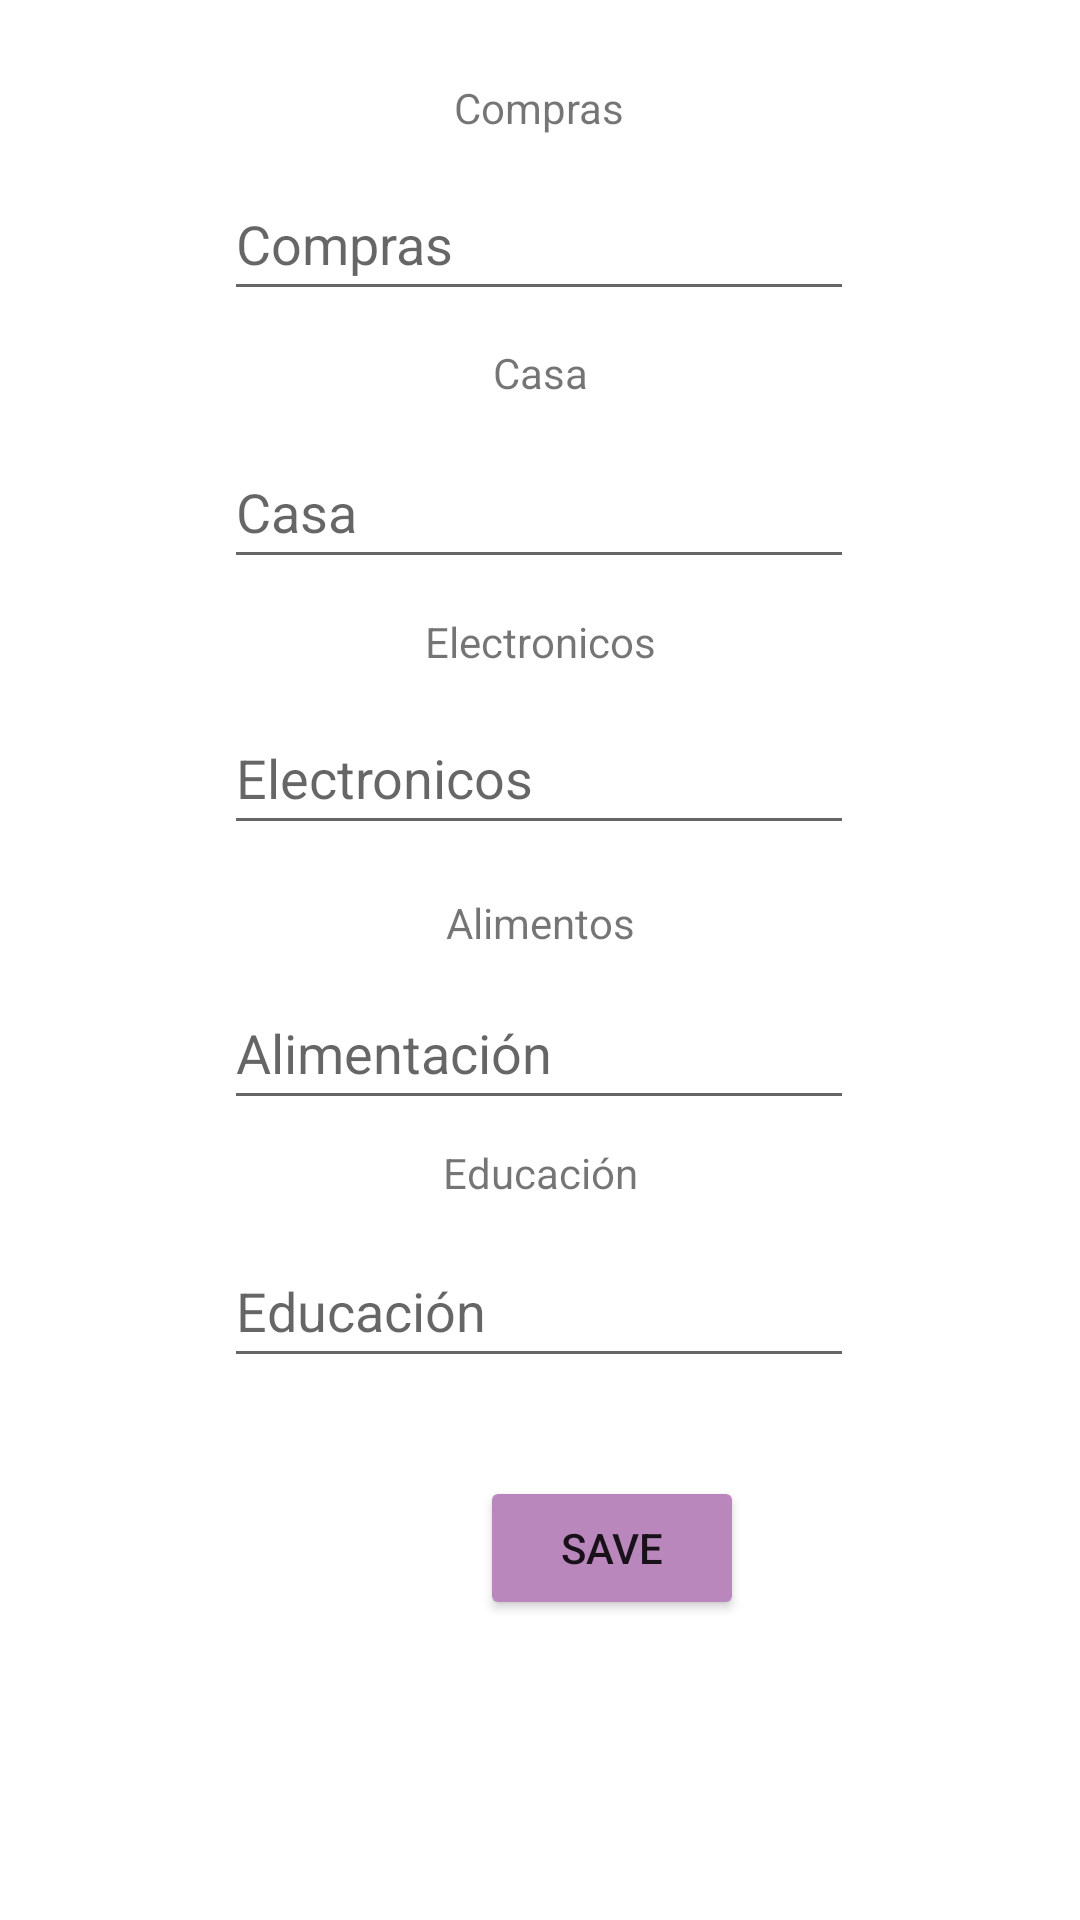

Here is an Android app screen rendered from its layout file. Give the layout XML and the strings, colors and styles it references.
<!-- AndroidManifest.xml: application theme Theme.AdministraTec -->
<!-- res/layout/fragment_percentage.xml -->
<?xml version="1.0" encoding="utf-8"?>
<androidx.constraintlayout.widget.ConstraintLayout xmlns:android="http://schemas.android.com/apk/res/android"
    xmlns:app="http://schemas.android.com/apk/res-auto"
    xmlns:tools="http://schemas.android.com/tools"
    android:layout_width="match_parent"
    android:layout_height="match_parent"
    tools:context=".percentage">

    <Button
        android:id="@+id/btn_save"
        android:layout_width="wrap_content"
        android:layout_height="wrap_content"
        android:layout_marginTop="492dp"
        android:backgroundTint="@color/lila"
        android:text="save"
        app:layout_constraintEnd_toEndOf="parent"
        app:layout_constraintHorizontal_bias="0.588"
        app:layout_constraintStart_toStartOf="parent"
        app:layout_constraintTop_toTopOf="parent" />

    <EditText
        android:id="@+id/txtbuy"
        android:layout_width="wrap_content"
        android:layout_height="wrap_content"
        android:ems="10"
        android:hint="Compras"
        android:inputType="number"
        android:minHeight="48dp"
        app:layout_constraintBottom_toTopOf="@+id/btn_save"
        app:layout_constraintEnd_toEndOf="parent"
        app:layout_constraintHorizontal_bias="0.497"
        app:layout_constraintStart_toStartOf="parent"
        app:layout_constraintTop_toTopOf="parent"
        app:layout_constraintVertical_bias="0.125" />

    <EditText
        android:id="@+id/txtbuy2"
        android:layout_width="wrap_content"
        android:layout_height="wrap_content"
        android:ems="10"
        android:hint="Casa"
        android:inputType="number"
        android:minHeight="48dp"
        app:layout_constraintBottom_toTopOf="@+id/btn_save"
        app:layout_constraintEnd_toEndOf="parent"
        app:layout_constraintHorizontal_bias="0.497"
        app:layout_constraintStart_toStartOf="parent"
        app:layout_constraintTop_toBottomOf="@+id/txtbuy"
        app:layout_constraintVertical_bias="0.121" />

    <EditText
        android:id="@+id/txtelec"
        android:layout_width="wrap_content"
        android:layout_height="wrap_content"
        android:ems="10"
        android:hint="Electronicos"
        android:inputType="number"
        android:minHeight="48dp"
        app:layout_constraintBottom_toTopOf="@+id/btn_save"
        app:layout_constraintEnd_toEndOf="parent"
        app:layout_constraintHorizontal_bias="0.497"
        app:layout_constraintStart_toStartOf="parent"
        app:layout_constraintTop_toBottomOf="@+id/txtbuy2"
        app:layout_constraintVertical_bias="0.162" />

    <EditText
        android:id="@+id/txtelec2"
        android:layout_width="wrap_content"
        android:layout_height="wrap_content"
        android:ems="10"
        android:hint="Alimentación"
        android:inputType="number"
        android:minHeight="48dp"
        app:layout_constraintBottom_toTopOf="@+id/btn_save"
        app:layout_constraintEnd_toEndOf="parent"
        app:layout_constraintHorizontal_bias="0.497"
        app:layout_constraintStart_toStartOf="parent"
        app:layout_constraintTop_toBottomOf="@+id/txtelec"
        app:layout_constraintVertical_bias="0.27" />

    <EditText
        android:id="@+id/txtelec3"
        android:layout_width="wrap_content"
        android:layout_height="wrap_content"
        android:ems="10"
        android:hint="Educación"
        android:inputType="number"
        android:minHeight="48dp"
        app:layout_constraintBottom_toTopOf="@+id/btn_save"
        app:layout_constraintEnd_toEndOf="parent"
        app:layout_constraintHorizontal_bias="0.497"
        app:layout_constraintStart_toStartOf="parent"
        app:layout_constraintTop_toBottomOf="@+id/txtelec2"
        app:layout_constraintVertical_bias="0.54" />

    <TextView
        android:id="@+id/textView"
        android:layout_width="wrap_content"
        android:layout_height="wrap_content"
        android:layout_marginTop="16dp"
        android:text="Compras"
        app:layout_constraintBottom_toTopOf="@+id/txtbuy"
        app:layout_constraintEnd_toEndOf="@+id/txtbuy"
        app:layout_constraintStart_toStartOf="@+id/txtbuy"
        app:layout_constraintTop_toTopOf="parent" />

    <TextView
        android:id="@+id/textView2"
        android:layout_width="wrap_content"
        android:layout_height="wrap_content"
        android:layout_marginTop="16dp"
        android:text="Casa"
        app:layout_constraintBottom_toTopOf="@+id/txtbuy2"
        app:layout_constraintEnd_toEndOf="@+id/txtbuy2"
        app:layout_constraintHorizontal_bias="0.503"
        app:layout_constraintStart_toStartOf="@+id/txtbuy2"
        app:layout_constraintTop_toTopOf="parent"
        app:layout_constraintVertical_bias="0.897" />

    <TextView
        android:id="@+id/textView3"
        android:layout_width="wrap_content"
        android:layout_height="wrap_content"
        android:layout_marginTop="16dp"
        android:text="Electronicos"
        app:layout_constraintBottom_toTopOf="@+id/txtelec"
        app:layout_constraintEnd_toEndOf="@+id/txtelec"
        app:layout_constraintHorizontal_bias="0.505"
        app:layout_constraintStart_toStartOf="@+id/txtelec"
        app:layout_constraintTop_toTopOf="parent"
        app:layout_constraintVertical_bias="0.948" />

    <TextView
        android:id="@+id/textView4"
        android:layout_width="wrap_content"
        android:layout_height="wrap_content"
        android:layout_marginTop="16dp"
        android:text="Alimentos"
        app:layout_constraintBottom_toTopOf="@+id/txtelec2"
        app:layout_constraintEnd_toEndOf="@+id/txtelec2"
        app:layout_constraintHorizontal_bias="0.503"
        app:layout_constraintStart_toStartOf="@+id/txtelec2"
        app:layout_constraintTop_toTopOf="parent"
        app:layout_constraintVertical_bias="0.971" />

    <TextView
        android:id="@+id/textView5"
        android:layout_width="wrap_content"
        android:layout_height="wrap_content"
        android:layout_marginTop="16dp"
        android:text="Educación"
        app:layout_constraintBottom_toTopOf="@+id/txtelec3"
        app:layout_constraintEnd_toEndOf="@+id/txtelec3"
        app:layout_constraintHorizontal_bias="0.503"
        app:layout_constraintStart_toStartOf="@+id/txtelec3"
        app:layout_constraintTop_toTopOf="parent"
        app:layout_constraintVertical_bias="0.971" />


</androidx.constraintlayout.widget.ConstraintLayout>
<!-- resources referenced by this layout -->
<resources>
  <color name="lila">#ba87bd</color>
  <style name="Theme.AdministraTec" parent="Theme.MaterialComponents.DayNight.DarkActionBar">
          
          <item name="colorPrimary">@color/purple_500</item>
          <item name="colorPrimaryVariant">@color/purple_700</item>
          <item name="colorOnPrimary">@color/white</item>
          
          <item name="colorSecondary">@color/teal_200</item>
          <item name="colorSecondaryVariant">@color/teal_700</item>
          <item name="colorOnSecondary">@color/black</item>
          
          <item name="android:statusBarColor" tools:targetApi="l">?attr/colorPrimaryVariant</item>
          
      </style>
  <color name="purple_500">#9fdb86</color>
  <color name="purple_700">#6ea958</color>
  <color name="white">#FFFFFFFF</color>
  <color name="teal_200">#FF03DAC5</color>
  <color name="teal_700">#FF018786</color>
  <color name="black">#FF000000</color>
</resources>
